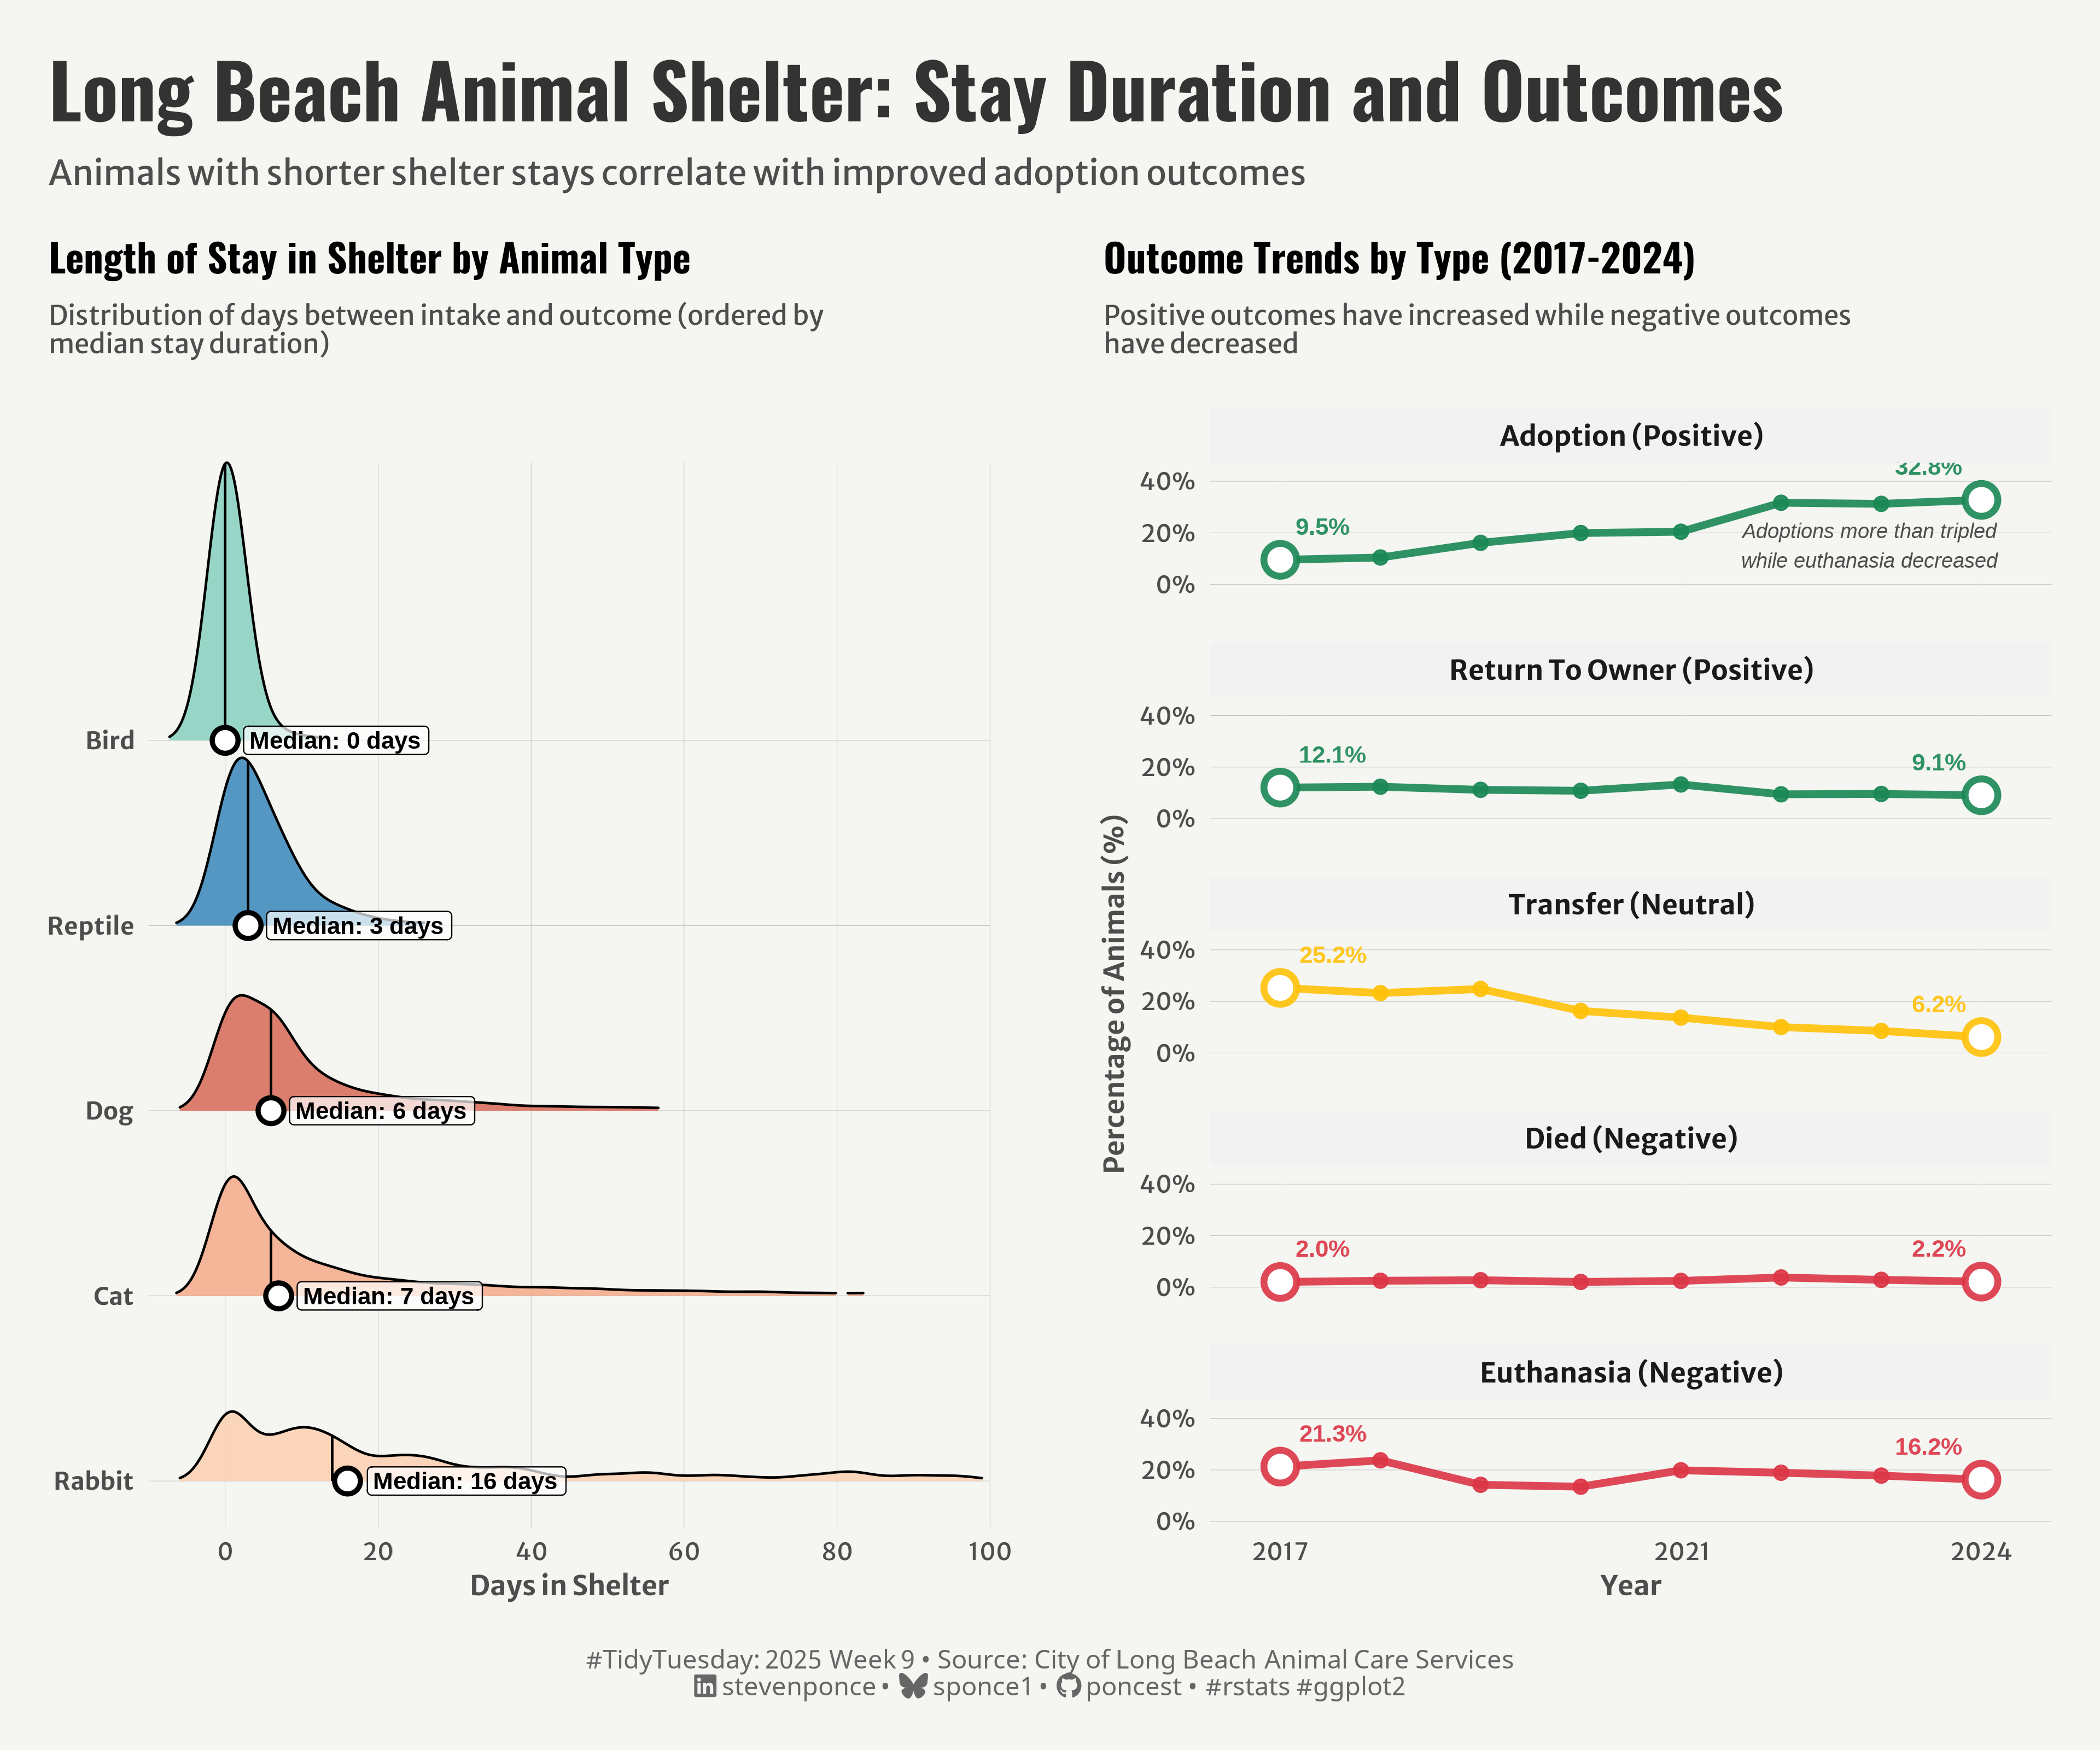

This chart was generated by the following R code:

## Challenge: #TidyTuesday 2025 week 09
## Data:      Long Beach Animal Shelter
## Author:    Steven Ponce
## Date:      2025-02-27         


## 1. LOAD PACKAGES & SETUP ----
if (!require("pacman")) install.packages("pacman")
pacman::p_load(
    tidyverse,      # Easily Install and Load the 'Tidyverse'
    ggtext,         # Improved Text Rendering Support for 'ggplot2'
    showtext,       # Using Fonts More Easily in R Graphs
    janitor,        # Simple Tools for Examining and Cleaning Dirty Data
    skimr,          # Compact and Flexible Summaries of Data
    scales,         # Scale Functions for Visualization
    glue,           # Interpreted String Literals
    here,           # A Simpler Way to Find Your Files
    camcorder,      # Record Your Plot History 
    patchwork,      # The Composer of Plots # The Composer of Plots # The Composer of Plots
    ggridges        # Ridgeline Plots in 'ggplot2'
)

### |- figure size ----
gg_record(
    dir    = here::here("temp_plots"),
    device = "png",
    width  =  12,
    height =  10,
    units  = "in",
    dpi    = 320
)

# Source utility functions
source(here::here("R/utils/fonts.R"))
source(here::here("R/utils/social_icons.R"))
source(here::here("R/themes/base_theme.R"))


## 2. READ IN THE DATA ----
tt <- tidytuesdayR::tt_load(2025, week = 09) 

longbeach <- tt$longbeach |> clean_names()

tidytuesdayR::readme(tt)
rm(tt)


## 3. EXAMINING THE DATA ----
glimpse(longbeach)
skim(longbeach)



## 4. TIDYDATA ----

### |-  tidy data ----
longbeach_clean <- longbeach |>  
    mutate(
        # Time-based variables
        outcome_year = year(outcome_date),
        outcome_month = month(outcome_date),
        outcome_season = case_when(
            outcome_month %in% c(12, 1, 2) ~ "Winter",
            outcome_month %in% c(3, 4, 5) ~ "Spring",
            outcome_month %in% c(6, 7, 8) ~ "Summer",
            outcome_month %in% c(9, 10, 11) ~ "Fall",
            TRUE ~ NA_character_  
        ),
        # Duration calculations
        days_in_shelter = as.numeric(difftime(outcome_date, intake_date, units = "days")),
        age_at_outcome = if_else(
            !is.na(dob), 
            as.numeric(difftime(outcome_date, dob, units = "days")) / 365.25,
            NA_real_
        )
    )

# P1. Days in Shelter by Animal Type ----

# Filter data for the visualization with clear criteria
shelter_stay <- longbeach_clean |>
    filter(
        !is.na(days_in_shelter), 
        days_in_shelter >= 0, 
        days_in_shelter <= 365,
        animal_type %in% c("dog", "cat", "rabbit", "bird", "reptile")
    ) |> 
    mutate(animal_type = str_to_title(animal_type))

# Calculate summary statistics with proper grouping
median_stays <- shelter_stay |>
    group_by(animal_type) |>
    summarize(
        median_stay = median(days_in_shelter, na.rm = TRUE),
        max_density = 0.02,  
        .groups = 'drop'  
    )

# Join and transform in a clear sequence
shelter_stay <- shelter_stay |>
    left_join(
        median_stays |> select(animal_type, median_stay), 
        by = "animal_type"
    ) |>
    mutate(
        animal_type = fct_reorder(animal_type, median_stay, .desc = TRUE)
    )

# Ensure consistent factor levels across dataframes
median_stays <- median_stays |>
    mutate(
        animal_type = factor(animal_type, levels = levels(shelter_stay$animal_type))
    )

# P2. Outcome Trends by Type ----
outcome_by_year <- longbeach_clean |>
    filter(!is.na(outcome_year), !is.na(outcome_type)) |>
    count(outcome_year, outcome_type) |>
    group_by(outcome_year) |>
    mutate(pct = n / sum(n) * 100) |>
    ungroup() |>
    # Keep only main outcome types of interest
    filter(outcome_type %in% c("adoption", "euthanasia", "return to owner", "transfer", "died")) |>
    mutate(
        # Categorize outcomes
        outcome_category = case_when(
            outcome_type %in% c("adoption", "return to owner") ~ "Positive",
            outcome_type %in% c("euthanasia", "died") ~ "Negative",
            TRUE ~ "Neutral"
        ),
        outcome_type = str_to_title(outcome_type),
        # Create category factor with explicit ordering
        outcome_category = factor(
            outcome_category, 
            levels = c("Positive", "Neutral", "Negative")
        ),
        # Create descriptive facet labels
        facet_label = paste0(outcome_type, " (", outcome_category, ")"),
        # Create ordered factor for outcome types
        outcome_type = factor(
            outcome_type, 
            levels = c("Adoption", "Return To Owner", "Transfer", "Died", "Euthanasia"),
            ordered = TRUE
        )
    ) |> 
    filter(!is.na(facet_label)) |> 
    # Create ordered faceting variable
    mutate(
        # Prefix with numeric category for sorting
        facet_order = paste0(
            as.numeric(outcome_category), "_", 
            outcome_type, " (", outcome_category, ")"
        ),
        # Convert to factor with proper ordering
        facet_order = factor(
            facet_order, 
            levels = unique(facet_order[order(outcome_category, outcome_type)])
        )
    )

# Extract first and last points for each outcome type for highlighting
endpoints <- outcome_by_year |>
    group_by(outcome_type) |>
    slice(c(1, n())) |>  
    ungroup()



# 5. VISUALIZATION ----

### |-  plot aesthetics ----
# Color for P1
colors <- get_theme_colors(palette = c(
    "Rabbit" = "#FDCDAC",  
    "Cat" = "#F4A582",     
    "Dog" = "#D6604D",     
    "Reptile" = "#2C7FB8", 
    "Bird" = "#7FCDBB"      
))

# Colors for P2
colors2 <- get_theme_colors(palette = c(
    "Positive" = alpha("#1A8754", 0.9),  
    "Neutral" = alpha("#FFC107", 0.9),   
    "Negative" = alpha("#DC3545", 0.9)
))


### |-  titles and caption ----
title_text <- str_glue("Long Beach Animal Shelter: Stay Duration and Outcomes")

subtitle_text <- str_glue("Animals with shorter shelter stays correlate with improved adoption outcomes")

# Create caption
caption_text <- create_social_caption(
    tt_year = 2025,
    tt_week = 09,
    source_text =  "City of Long Beach Animal Care Services" 
)

### |-  fonts ----
setup_fonts()
fonts <- get_font_families()

### |-  plot theme ----

# Start with base theme
base_theme <- create_base_theme(colors)

# Add weekly-specific theme elements
weekly_theme <- extend_weekly_theme(
    base_theme,
    theme(
        # Text styling 
        plot.title = element_text(face = "bold", family = fonts$title, size = rel(1.14), margin = margin(b = 10)),
        plot.subtitle = element_text(family = fonts$subtitle, color = colors$text, size = rel(0.78), margin = margin(b = 20)),
        
        # Axis elements
        axis.title = element_text(color = colors$text, size = rel(0.8)),
        axis.text = element_text(color = colors$text, size = rel(0.7)),
        
        # Grid elements
        panel.grid.minor = element_blank(),
        panel.grid.major = element_line(color = "grey95", linewidth = 0.1),
        
        # Legend elements
        legend.position = "plot",
        legend.title = element_text(family = fonts$text, size = rel(0.8)),
        legend.text = element_text(family = fonts$text, size = rel(0.7)),
        
        # Plot margins 
        plot.margin = margin(t = 10, r = 10, b = 10, l = 10),
    )
)

# Set theme
theme_set(weekly_theme)

# P1. Days in Shelter by Animal Type ----
p1 <- ggplot(shelter_stay, aes(x = days_in_shelter, y = animal_type, fill = animal_type)) +
    # Geoms
    geom_density_ridges(
        alpha = 0.8, 
        scale = 1.5,
        rel_min_height = 0.01,
        bandwidth = 2.5,
        quantile_lines = TRUE,
        quantiles = 2  # median
    ) +
    geom_point(
        data = median_stays,
        aes(x = median_stay, y = animal_type),
        shape = 21,
        fill = "white",
        color = "black",
        size = 4,        
        stroke = 1.5     
    ) +
    geom_label(        
        data = median_stays,
        aes(x = median_stay, y = animal_type, 
            label = paste0("Median: ", round(median_stay, 1), " days")),
        hjust = -0.1,
        vjust = 0.5,
        size = 3.5,      # Slightly larger
        fontface = "bold",
        fill = alpha("white", 0.7),
        label.padding = unit(0.2, "lines"),
        label.r = unit(0.15, "lines")
    ) +
    # Scales
    scale_x_continuous(
        limits = c(-10, 100),
        breaks = seq(0, 100, by = 20),
        minor_breaks = seq(0, 100, by = 10),
        expand = c(0, 0)
    ) +
    scale_y_discrete(expand = c(0, 0.25)) +
    scale_fill_manual(values = colors$palette) +
    coord_cartesian(clip = 'off') +
    # Labs
    labs(
        title = "Length of Stay in Shelter by Animal Type",
        subtitle = str_wrap("Distribution of days between intake and outcome (ordered by median stay duration)", width = 60),
        x = "Days in Shelter",
        y = NULL,
    ) +
    # Theme
    theme(
        panel.grid.major = element_line(color = "gray", linewidth = 0.1),
        axis.text.y = element_text(face = "bold")
    ) 


# P2. Outcome Trends by Type ----
p2 <- ggplot(outcome_by_year, aes(x = outcome_year, y = pct, color = outcome_category)) +
    # Geoms
    geom_line(size = 1.5) + 
    geom_point(size = 2.5) +  
    geom_point(data = endpoints, size = 5, shape = 21, fill = "white", stroke = 2) +
    geom_text(
        data = endpoints,
        aes(label = sprintf("%.1f%%", pct)),
        hjust = ifelse(endpoints$outcome_year == min(endpoints$outcome_year), -0.3, 1.3),
        vjust = -1.5,
        size = 3.5,  # Larger text
        fontface = "bold",
        show.legend = FALSE
    ) +
    geom_text(
        data = tibble(
            outcome_year = 2021.6,
            pct = 15,
            facet_order = unique(outcome_by_year$facet_order)[1] # Only first panel
        ),
        label = "Adoptions more than tripled\nwhile euthanasia decreased",
        size = 3,
        fontface = "italic",
        color = "gray30",
        hjust = 0
    ) +
    # Scales
    scale_x_continuous(breaks = c(2017, 2021, 2024), expand = expansion(mult = c(0.1, 0.1))) +
    scale_y_continuous(
        limits = c(0, 45),
        breaks = seq(0, 40, by = 20),
        labels = function(x) paste0(x, "%"),
        minor_breaks = NULL
    ) +
    scale_color_manual(values = colors2$palette) +
    coord_cartesian(clip = 'off') +
    # Labs
    labs(
        title = "Outcome Trends by Type (2017-2024)",
        subtitle = str_wrap("Positive outcomes have increased while negative outcomes have decreased", width = 60),
        x = "Year",
        y = "Percentage of Animals (%)",
    ) +
    # Facets
    facet_wrap(~ facet_order, scales = "fixed", ncol = 1, drop = TRUE, 
               labeller = labeller(facet_order = function(x) gsub("^\\d+_", "", x))) +
    # Theme
    theme(
        strip.text = element_text(face = "bold", family = fonts$text, size = rel(0.8)),
        strip.background = element_rect(fill = "gray95", color = NA),
        panel.grid.major.y = element_line(color = "gray", linewidth = 0.1),
        panel.spacing = unit(1.5, "lines")
    ) 

# Combined Plot -----
combined_plot <- (p1 | plot_spacer() | p2) +
    plot_layout(widths = c(1, 0.02, 1))   

combined_plot <- combined_plot +
    plot_annotation(
        title = title_text,
        subtitle = subtitle_text,
        caption = caption_text,
        theme = theme(
            plot.title = element_text( 
                size = rel(2.2),
                family = fonts$title,
                face = "bold",
                color = colors$title,
                lineheight = 1.1,
                margin = margin(t = 5, b = 5)
            ),
            plot.subtitle = element_text(
                size = rel(1),  
                family = fonts$subtitle,
                color = colors$subtitle,
                lineheight = 1.2,
                margin = margin(t = 5, b = 10)
            ),
            plot.caption = element_markdown(
                size   = rel(0.75),
                family = fonts$caption,
                color  = colors$caption,
                hjust  = 0.5,
                margin = margin(t = 10)
            ),
            plot.margin = margin(t = 20, r = 10, b = 20, l = 10),
        ))

combined_plot


# 6. SESSION INFO ----
sessioninfo::session_info(include_base = TRUE)

# ─ Session info ──────────────────────────────
# setting  value
# version  R version 4.4.1 (2024-06-14 ucrt)
# os       Windows 11 x64 (build 22631)
# system   x86_64, mingw32
# ui       RStudio
# language (EN)
# collate  English_United States.utf8
# ctype    English_United States.utf8
# tz       America/New_York
# date     2025-02-26
# rstudio  2024.12.1+563 Kousa Dogwood (desktop)
# pandoc   NA
# 
# ─ Packages ──────────────────────────────────
# ! package      * version  date (UTC) lib source
# V base         * 4.4.1    2024-04-24 [2] local (on disk 4.4.0)
# P base64enc      0.1-3    2015-07-28 [?] CRAN (R 4.4.0)
# P bit            4.0.5    2022-11-15 [?] CRAN (R 4.4.0)
# P bit64          4.0.5    2020-08-30 [?] CRAN (R 4.4.0)
# P camcorder    * 0.1.0    2022-10-03 [?] CRAN (R 4.4.0)
# cli            3.6.3    2024-06-21 [1] CRAN (R 4.4.1)
# colorspace     2.1-0    2023-01-23 [1] CRAN (R 4.4.0)
# P commonmark     1.9.1    2024-01-30 [?] CRAN (R 4.4.0)
# P compiler       4.4.0    2024-04-24 [?] local
# P crayon         1.5.2    2022-09-29 [?] CRAN (R 4.4.0)
# P curl           5.2.1    2024-03-01 [?] CRAN (R 4.4.0)
# P datasets     * 4.4.0    2024-04-24 [?] local
# P digest         0.6.35   2024-03-11 [?] CRAN (R 4.4.0)
# dplyr        * 1.1.4    2023-11-17 [1] CRAN (R 4.4.0)
# P fansi          1.0.6    2023-12-08 [?] CRAN (R 4.4.0)
# farver         2.1.2    2024-05-13 [1] CRAN (R 4.4.1)
# P fastmap        1.1.1    2023-02-24 [?] CRAN (R 4.4.0)
# forcats      * 1.0.0    2023-01-29 [1] CRAN (R 4.4.0)
# generics       0.1.3    2022-07-05 [1] CRAN (R 4.4.0)
# ggplot2      * 3.5.1    2024-04-23 [1] CRAN (R 4.4.0)
# P ggridges     * 0.5.6    2024-01-23 [?] CRAN (R 4.4.0)
# P ggtext       * 0.1.2    2022-09-16 [?] CRAN (R 4.4.0)
# P gh             1.4.1    2024-03-28 [?] CRAN (R 4.4.0)
# P gifski         1.12.0-2 2023-08-12 [?] CRAN (R 4.4.0)
# P gitcreds       0.1.2    2022-09-08 [?] CRAN (R 4.4.0)
# glue         * 1.8.0    2024-09-30 [1] CRAN (R 4.4.2)
# P graphics     * 4.4.0    2024-04-24 [?] local
# P grDevices    * 4.4.0    2024-04-24 [?] local
# P grid           4.4.0    2024-04-24 [?] local
# P gridtext       0.1.5    2022-09-16 [?] CRAN (R 4.4.0)
# gtable         0.3.5    2024-04-22 [1] CRAN (R 4.4.0)
# P here         * 1.0.1    2020-12-13 [?] CRAN (R 4.4.0)
# P hms            1.1.3    2023-03-21 [?] CRAN (R 4.4.0)
# P htmltools      0.5.8.1  2024-04-04 [?] CRAN (R 4.4.0)
# P httr2          1.0.1    2024-04-01 [?] CRAN (R 4.4.0)
# P janitor      * 2.2.0    2023-02-02 [?] CRAN (R 4.4.0)
# P jsonlite       1.8.8    2023-12-04 [?] CRAN (R 4.4.0)
# P knitr          1.46     2024-04-06 [?] CRAN (R 4.4.0)
# P lifecycle      1.0.4    2023-11-07 [?] CRAN (R 4.4.0)
# P lubridate    * 1.9.3    2023-09-27 [?] CRAN (R 4.4.0)
# magick         2.8.3    2024-02-18 [1] CRAN (R 4.4.0)
# P magrittr       2.0.3    2022-03-30 [?] CRAN (R 4.4.0)
# markdown       1.13     2024-06-04 [1] CRAN (R 4.4.2)
# P methods      * 4.4.0    2024-04-24 [?] local
# munsell        0.5.1    2024-04-01 [1] CRAN (R 4.4.0)
# P pacman       * 0.5.1    2019-03-11 [?] CRAN (R 4.4.0)
# P parallel       4.4.0    2024-04-24 [?] local
# P patchwork    * 1.3.0    2024-09-16 [?] CRAN (R 4.4.1)
# P pillar         1.9.0    2023-03-22 [?] CRAN (R 4.4.0)
# P pkgconfig      2.0.3    2019-09-22 [?] CRAN (R 4.4.0)
# P purrr        * 1.0.2    2023-08-10 [?] CRAN (R 4.4.0)
# P R6             2.5.1    2021-08-19 [?] CRAN (R 4.4.0)
# P ragg           1.3.3    2024-09-11 [?] CRAN (R 4.4.2)
# P rappdirs       0.3.3    2021-01-31 [?] CRAN (R 4.4.0)
# P Rcpp           1.0.12   2024-01-09 [?] CRAN (R 4.4.0)
# P readr        * 2.1.5    2024-01-10 [?] CRAN (R 4.4.0)
# P renv           1.0.7    2024-04-11 [?] CRAN (R 4.4.0)
# P repr           1.1.7    2024-03-22 [?] CRAN (R 4.4.0)
# rlang          1.1.4    2024-06-04 [1] CRAN (R 4.4.1)
# P rprojroot      2.0.4    2023-11-05 [?] CRAN (R 4.4.0)
# P rstudioapi     0.16.0   2024-03-24 [?] CRAN (R 4.4.0)
# P rsvg           2.6.0    2023-10-08 [?] CRAN (R 4.4.0)
# scales       * 1.3.0    2023-11-28 [1] CRAN (R 4.4.0)
# P sessioninfo    1.2.2    2021-12-06 [?] CRAN (R 4.4.0)
# P showtext     * 0.9-7    2024-03-02 [?] CRAN (R 4.4.0)
# P showtextdb   * 3.0      2020-06-04 [?] CRAN (R 4.4.0)
# P skimr        * 2.1.5    2022-12-23 [?] CRAN (R 4.4.0)
# P snakecase      0.11.1   2023-08-27 [?] CRAN (R 4.4.0)
# P stats        * 4.4.0    2024-04-24 [?] local
# stringi        1.8.4    2024-05-06 [1] CRAN (R 4.4.0)
# P stringr      * 1.5.1    2023-11-14 [?] CRAN (R 4.4.0)
# P svglite        2.1.3    2023-12-08 [?] CRAN (R 4.4.0)
# P sysfonts     * 0.8.9    2024-03-02 [?] CRAN (R 4.4.0)
# systemfonts    1.1.0    2024-05-15 [1] CRAN (R 4.4.0)
# textshaping    0.4.0    2024-05-24 [1] CRAN (R 4.4.0)
# P tibble       * 3.2.1    2023-03-20 [?] CRAN (R 4.4.0)
# tidyr        * 1.3.1    2024-01-24 [1] CRAN (R 4.4.0)
# tidyselect     1.2.1    2024-03-11 [1] CRAN (R 4.4.0)
# P tidytuesdayR   1.1.2    2024-09-09 [?] CRAN (R 4.4.2)
# P tidyverse    * 2.0.0    2023-02-22 [?] CRAN (R 4.4.0)
# P timechange     0.3.0    2024-01-18 [?] CRAN (R 4.4.0)
# P tools          4.4.0    2024-04-24 [?] local
# P tzdb           0.4.0    2023-05-12 [?] CRAN (R 4.4.0)
# P utf8           1.2.4    2023-10-22 [?] CRAN (R 4.4.0)
# P utils        * 4.4.0    2024-04-24 [?] local
# P vctrs          0.6.5    2023-12-01 [?] CRAN (R 4.4.0)
# P vroom          1.6.5    2023-12-05 [?] CRAN (R 4.4.0)
# P withr          3.0.2    2024-10-28 [?] CRAN (R 4.4.2)
# P xfun           0.43     2024-03-25 [?] CRAN (R 4.4.0)
# P xml2           1.3.6    2023-12-04 [?] CRAN (R 4.4.0)
# 
# V ── Loaded and on-disk version mismatch.
# P ── Loaded and on-disk path mismatch.
# 
# ─────────────────────────────────────────────
# > 
